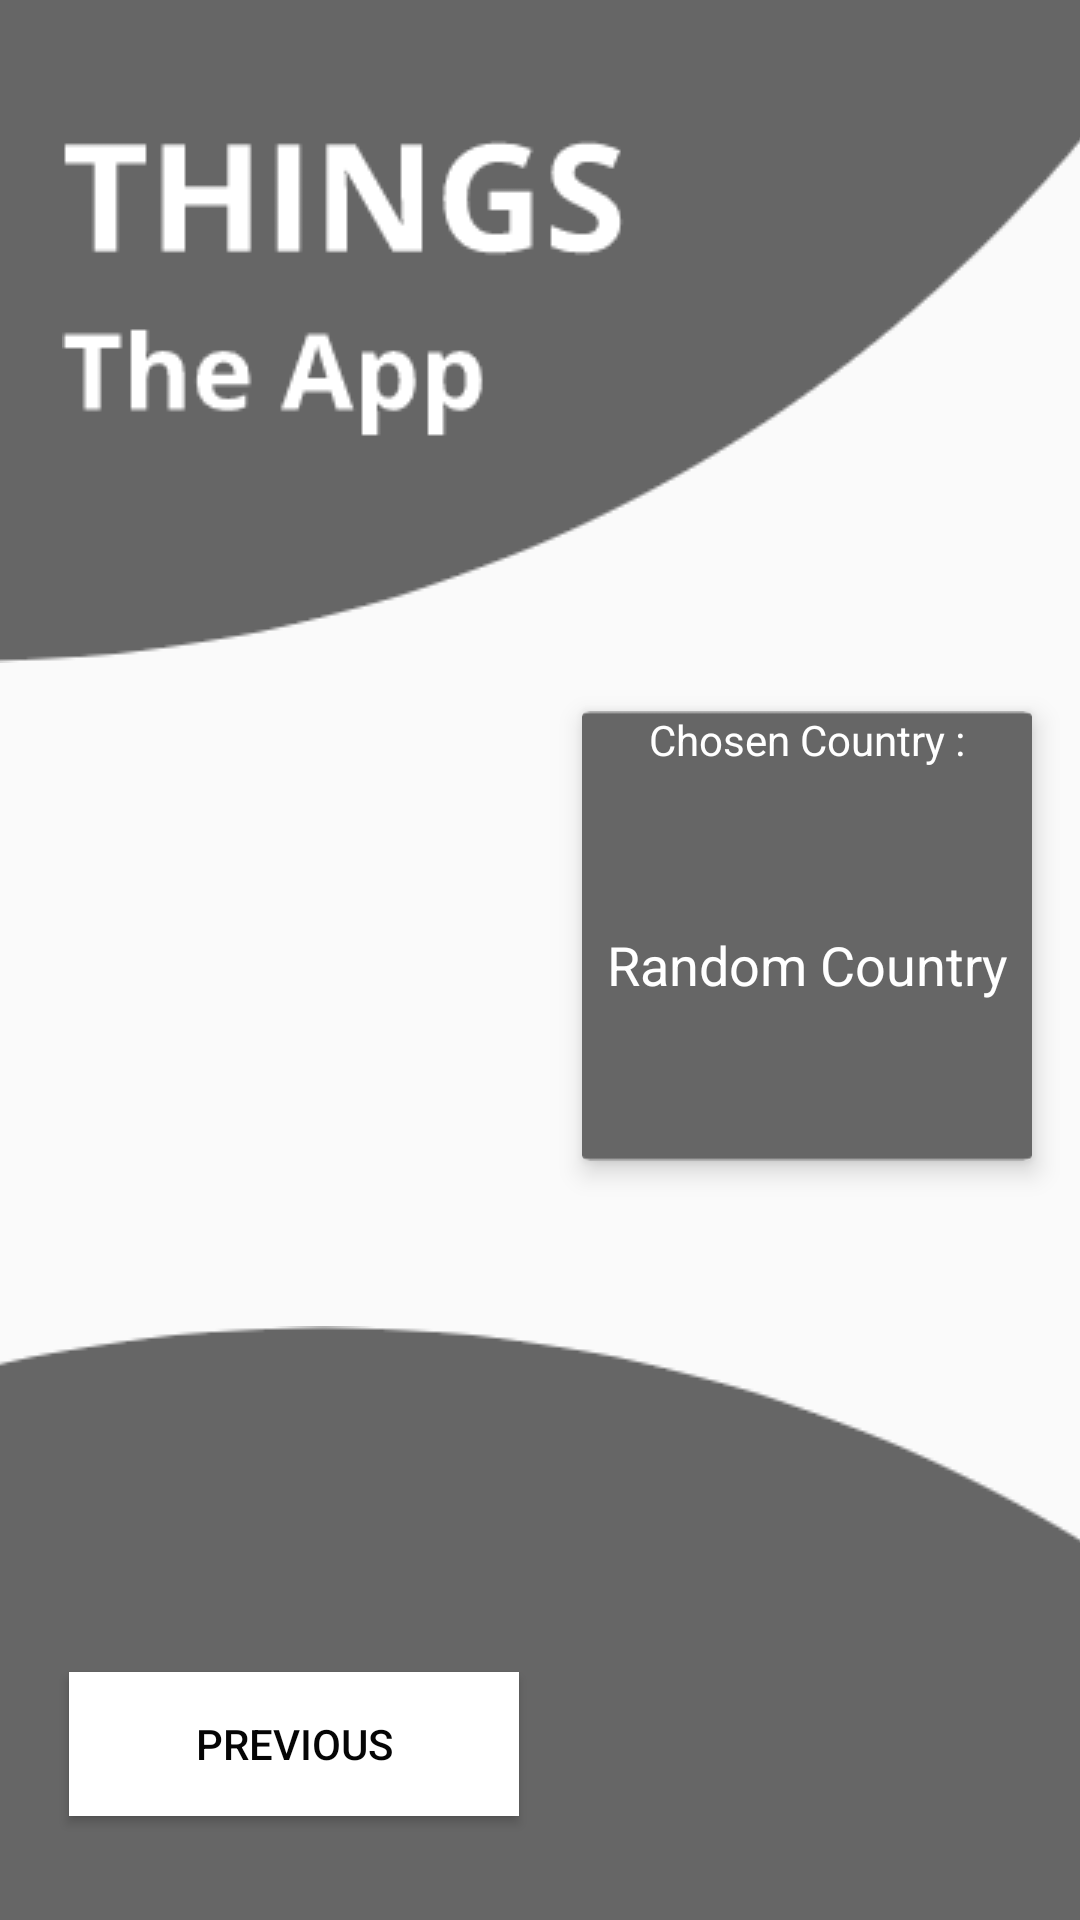

Here is an Android app screen rendered from its layout file. Give the layout XML and the strings, colors and styles it references.
<!-- AndroidManifest.xml: application theme AppTheme -->
<!-- res/layout/fragment_selected_things.xml -->
<?xml version="1.0" encoding="utf-8"?>
<androidx.constraintlayout.widget.ConstraintLayout xmlns:android="http://schemas.android.com/apk/res/android"
    xmlns:app="http://schemas.android.com/apk/res-auto"
    xmlns:tools="http://schemas.android.com/tools"
    android:layout_width="match_parent"
    android:layout_height="match_parent"
    tools:context=".ui.main.SelectedThingsFragment">

    <androidx.recyclerview.widget.RecyclerView
        android:id="@+id/selectedThingsRecyclerView"
        android:layout_width="0dp"
        android:layout_height="0dp"
        android:layout_marginEnd="8dp"
        app:layout_constraintBottom_toTopOf="@+id/selectedFooter"
        app:layout_constraintEnd_toStartOf="@+id/choosenItemLayout"
        app:layout_constraintStart_toStartOf="parent"
        app:layout_constraintTop_toBottomOf="@+id/header" />

    <include
        android:id="@+id/choosenItemLayout"
        layout="@layout/choosen_item"
        android:layout_width="150dp"
        android:layout_height="150dp"
        android:layout_marginTop="16dp"
        android:layout_marginEnd="16dp"
        app:layout_constraintEnd_toEndOf="parent"
        app:layout_constraintTop_toBottomOf="@+id/header" />

    <include
        android:id="@+id/header"
        layout="@layout/header"
        android:layout_width="0dp"
        android:layout_height="wrap_content"
        app:layout_constraintEnd_toEndOf="parent"
        app:layout_constraintStart_toStartOf="parent"
        app:layout_constraintTop_toTopOf="parent" />

    <include
        android:id="@+id/selectedFooter"
        layout="@layout/footer_selected"
        android:layout_width="wrap_content"
        android:layout_height="wrap_content"
        app:layout_constraintBottom_toBottomOf="parent"
        app:layout_constraintEnd_toEndOf="parent"
        app:layout_constraintStart_toStartOf="parent" />

</androidx.constraintlayout.widget.ConstraintLayout>
<!-- res/layout/choosen_item.xml (included above) -->
<?xml version="1.0" encoding="utf-8"?>
<androidx.cardview.widget.CardView xmlns:android="http://schemas.android.com/apk/res/android"
    xmlns:app="http://schemas.android.com/apk/res-auto"
    xmlns:tools="http://schemas.android.com/tools"
    android:id="@+id/choosenItemCard"
    android:layout_width="wrap_content"
    android:layout_height="wrap_content"
    app:cardElevation="5dp">

    <androidx.constraintlayout.widget.ConstraintLayout
        android:layout_width="match_parent"
        android:layout_height="match_parent"
        android:background="@android:color/transparent">

        <ImageView
            android:id="@+id/imageView"
            android:layout_width="wrap_content"
            android:layout_height="wrap_content"
            android:scaleType="centerCrop"
            app:layout_constraintBottom_toBottomOf="parent"
            app:layout_constraintEnd_toEndOf="parent"
            app:layout_constraintStart_toStartOf="parent"
            app:layout_constraintTop_toTopOf="parent"
            app:srcCompat="@drawable/rectangle" />

        <TextView
            android:id="@+id/tvheading"
            android:layout_width="0dp"
            android:layout_height="wrap_content"
            android:layout_marginTop="16dp"
            android:elevation="5dp"
            android:text="Chosen Country :"
            android:textAlignment="center"
            android:textSize="14sp"
            app:layout_constraintEnd_toEndOf="parent"
            app:layout_constraintStart_toStartOf="parent"
            app:layout_constraintTop_toBottomOf="@+id/header" />

        <TextView
            android:id="@+id/tvSelected"
            android:layout_width="0dp"
            android:layout_height="wrap_content"
            android:layout_marginTop="32dp"
            android:layout_marginBottom="32dp"
            android:textAlignment="center"
            android:textSize="18sp"
            app:layout_constraintBottom_toBottomOf="parent"
            app:layout_constraintEnd_toEndOf="parent"
            app:layout_constraintStart_toStartOf="@+id/tvheading"
            app:layout_constraintTop_toBottomOf="@+id/tvheading"
            tools:text="Random Country" />
    </androidx.constraintlayout.widget.ConstraintLayout>
</androidx.cardview.widget.CardView>
<!-- res/layout/header.xml (included above) -->
<?xml version="1.0" encoding="utf-8"?>
<androidx.constraintlayout.widget.ConstraintLayout xmlns:android="http://schemas.android.com/apk/res/android"
    xmlns:app="http://schemas.android.com/apk/res-auto"
    android:layout_width="match_parent"
    android:layout_height="wrap_content">

    <ImageView
        android:id="@+id/topOvaImage"
        android:layout_width="0dp"
        android:layout_height="wrap_content"
        android:scaleType="centerCrop"
        android:src="@drawable/oval"
        app:layout_constraintBottom_toBottomOf="parent"
        app:layout_constraintEnd_toEndOf="parent"
        app:layout_constraintHorizontal_bias="0.41"
        app:layout_constraintStart_toStartOf="parent"
        app:layout_constraintTop_toTopOf="parent" />

    <ImageView
        android:id="@+id/thingsImage"
        android:layout_width="wrap_content"
        android:layout_height="wrap_content"
        android:layout_marginTop="32dp"
        app:layout_constraintEnd_toEndOf="@+id/topOvaImage"
        app:layout_constraintHorizontal_bias="0.12"
        app:layout_constraintStart_toStartOf="@+id/topOvaImage"
        app:layout_constraintTop_toTopOf="@+id/topOvaImage"
        app:srcCompat="@drawable/things" />

    <ImageView
        android:id="@+id/theAppImage"
        android:layout_width="wrap_content"
        android:layout_height="wrap_content"
        app:layout_constraintBottom_toBottomOf="@+id/topOvaImage"
        app:layout_constraintEnd_toEndOf="@+id/thingsImage"
        app:layout_constraintHorizontal_bias="0.0"
        app:layout_constraintStart_toStartOf="@+id/thingsImage"
        app:layout_constraintTop_toBottomOf="@+id/thingsImage"
        app:layout_constraintVertical_bias="0.0"
        app:srcCompat="@drawable/theapp" />
</androidx.constraintlayout.widget.ConstraintLayout>
<!-- res/layout/footer_selected.xml (included above) -->
<?xml version="1.0" encoding="utf-8"?>
<androidx.constraintlayout.widget.ConstraintLayout xmlns:android="http://schemas.android.com/apk/res/android"
    xmlns:app="http://schemas.android.com/apk/res-auto"
    android:layout_width="match_parent"
    android:layout_height="wrap_content"
    android:id="@+id/footerSelectedConstraintLayout"
    >

    <ImageView
        android:id="@+id/imgSelectedFooter"
        android:layout_width="wrap_content"
        android:layout_height="wrap_content"
        android:scaleType="centerCrop"
        app:layout_constraintBottom_toBottomOf="parent"
        app:layout_constraintEnd_toEndOf="parent"
        app:layout_constraintStart_toStartOf="parent"
        app:layout_constraintTop_toTopOf="parent"
        app:srcCompat="@drawable/oval_selected" />


    <Button
        android:id="@+id/btnPrevious"
        android:layout_width="150dp"
        android:layout_height="wrap_content"
        android:background="@color/buttonColor"
        android:text="Previous"
        android:textColor="@color/blackColor"
        app:layout_constraintBottom_toBottomOf="@+id/imgSelectedFooter"
        app:layout_constraintEnd_toEndOf="parent"
        app:layout_constraintHorizontal_bias="0.11"
        app:layout_constraintStart_toStartOf="@+id/imgSelectedFooter"
        app:layout_constraintTop_toTopOf="@+id/imgSelectedFooter"
        app:layout_constraintVertical_bias="0.77" />
</androidx.constraintlayout.widget.ConstraintLayout>
<!-- resources referenced by this layout -->
<resources>
  <color name="blackColor">#050505</color>
  <color name="buttonColor">#ffffff</color>
  <!-- drawable oval: png bitmap (drawable, 4189 bytes) -->
  <!-- drawable oval_selected: png bitmap (drawable, 4136 bytes) -->
  <!-- drawable rectangle: png bitmap (drawable, 1028 bytes) -->
  <!-- drawable theapp: png bitmap (drawable, 1347 bytes) -->
  <!-- drawable things: png bitmap (drawable, 1625 bytes) -->
  <style name="AppTheme" parent="Theme.AppCompat.Light.NoActionBar">
          
          <item name="colorPrimary">@color/colorPrimary</item>
          <item name="colorPrimaryDark">@color/colorPrimaryDark</item>
          <item name="colorAccent">@color/colorAccent</item>
          <item name="android:textColor">@color/buttonColor</item>
          <item name="android:windowNoTitle">true</item>
          <item name="android:windowActionBar">false</item>
          <item name="android:windowFullscreen">true</item>
          <item name="android:windowContentOverlay">@null</item>
      </style>
  <color name="colorPrimary">#6200EE</color>
  <color name="colorPrimaryDark">#3700B3</color>
  <color name="colorAccent">#03DAC5</color>
</resources>
